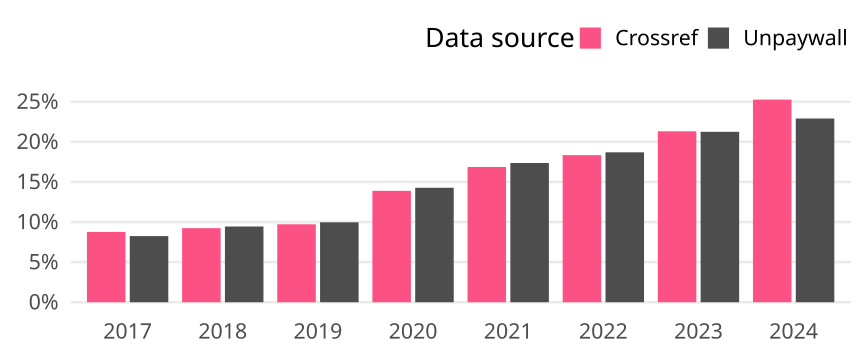

Data behind this chart, as committed beside it:
cr_year, cat, article_total, name, oa_articles, oa_share
2017, Global, 203053, Crossref, 17797, 0.08765
2017, Global, 203053, Unpaywall, 16736, 0.08242
2018, Global, 211528, Crossref, 19529, 0.09232
2018, Global, 211528, Unpaywall, 19967, 0.09439
2019, Global, 221176, Crossref, 21488, 0.09715
2019, Global, 221176, Unpaywall, 22035, 0.09963
2020, Global, 243154, Crossref, 33756, 0.1388
2020, Global, 243154, Unpaywall, 34696, 0.1427
2021, Global, 269136, Crossref, 45369, 0.1686
2021, Global, 269136, Unpaywall, 46710, 0.1736
2022, Global, 271524, Crossref, 49779, 0.1833
2022, Global, 271524, Unpaywall, 50735, 0.1869
2023, Global, 263224, Crossref, 56085, 0.2131
2023, Global, 263224, Unpaywall, 55910, 0.2124
2024, Global, 45684, Crossref, 11539, 0.2526
2024, Global, 45684, Unpaywall, 10461, 0.229
